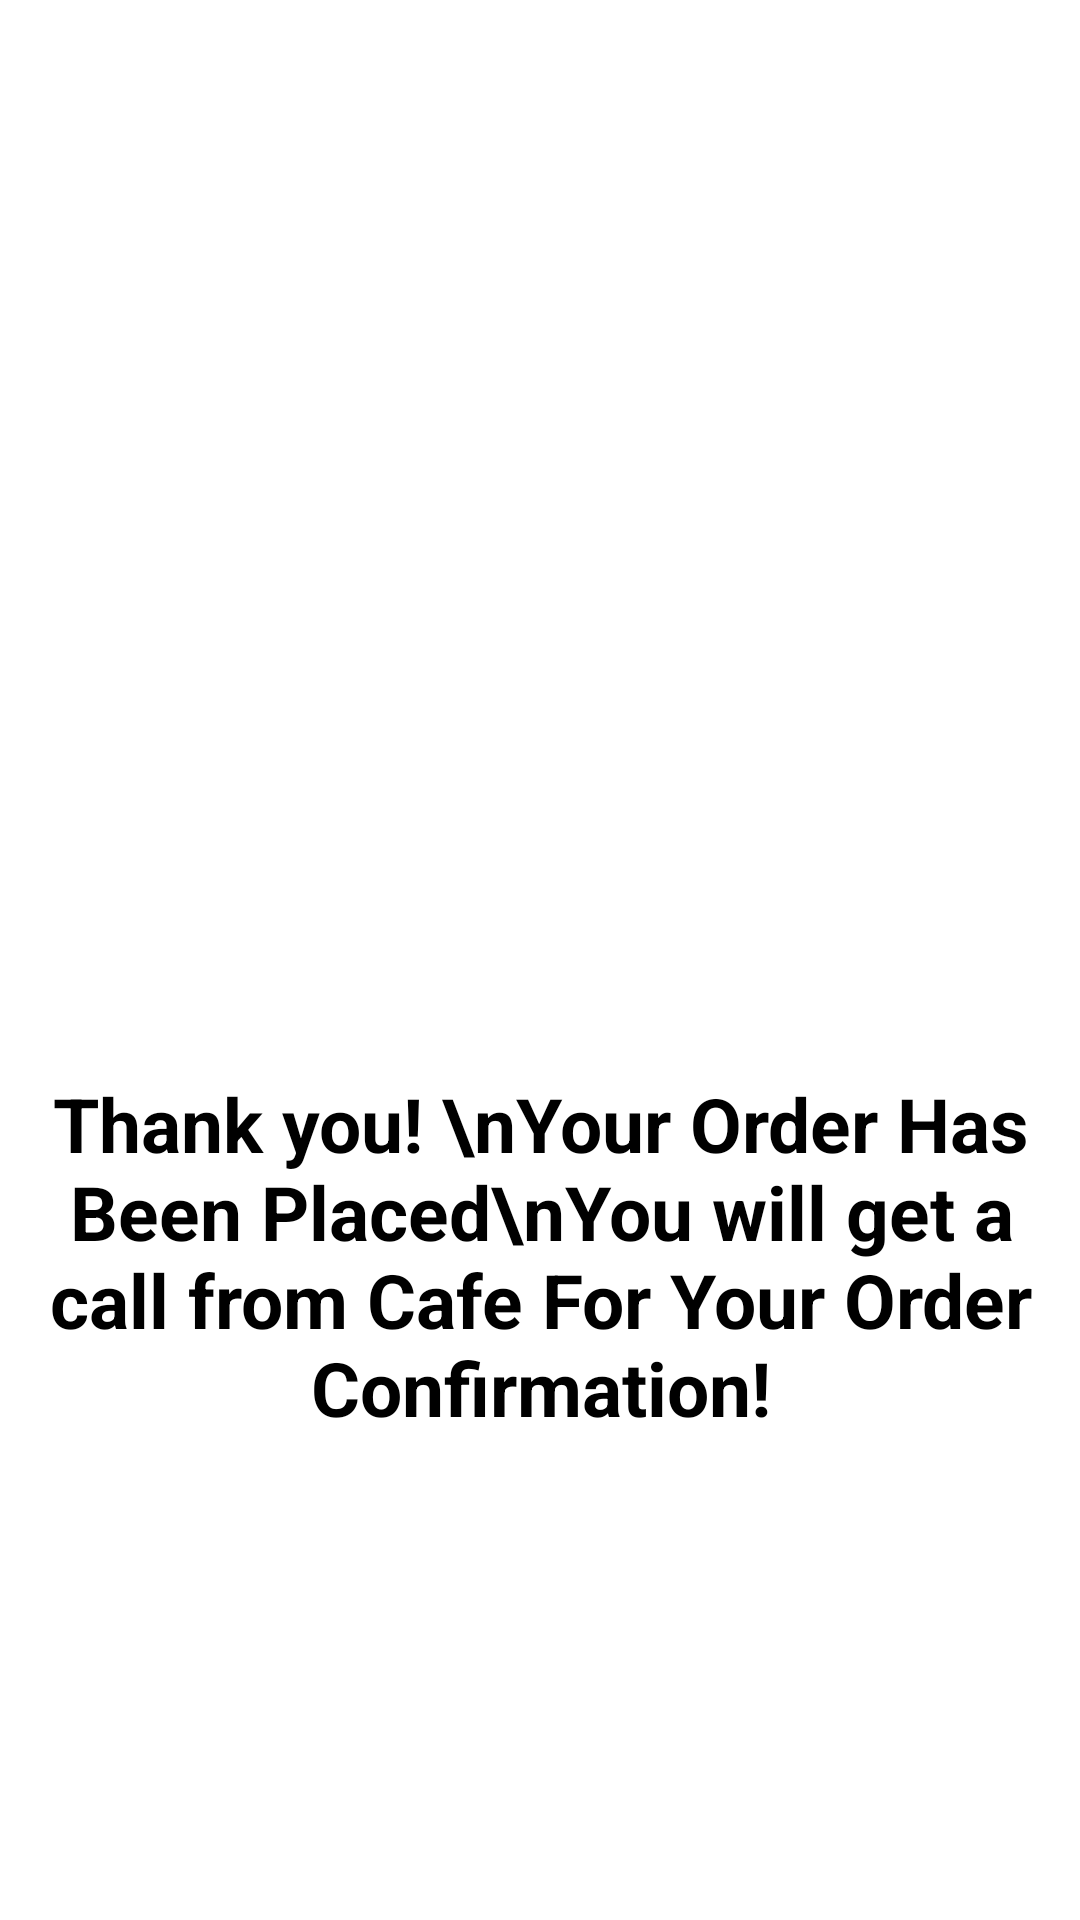

Here is an Android app screen rendered from its layout file. Give the layout XML and the strings, colors and styles it references.
<!-- AndroidManifest.xml: application theme Theme.AbhisCafe -->
<!-- res/layout/activity_thankyou.xml -->
<?xml version="1.0" encoding="utf-8"?>
<androidx.constraintlayout.widget.ConstraintLayout xmlns:android="http://schemas.android.com/apk/res/android"
    xmlns:app="http://schemas.android.com/apk/res-auto"
    xmlns:tools="http://schemas.android.com/tools"
    android:layout_width="match_parent"
    android:background="@color/white"
    android:layout_height="match_parent"
    tools:context=".Thankyou">

    <ImageView
        android:layout_width="250dp"
        android:layout_height="250dp"
        android:src="@drawable/dn"
        app:layout_constraintBottom_toTopOf="@+id/thankyou"
        app:layout_constraintEnd_toEndOf="parent"
        app:layout_constraintHorizontal_bias="0.496"
        app:layout_constraintStart_toStartOf="parent"
        app:layout_constraintTop_toTopOf="parent"
        app:layout_constraintVertical_bias="0.659" />

    <TextView
        android:id="@+id/thankyou"
        android:layout_width="363dp"
        android:layout_height="182dp"
        android:text="Thank you! \nYour Order Has Been Placed\nYou will get a call from Cafe For Your Order Confirmation!"
        android:textAlignment="center"
        android:textColor="@color/black"
        android:textSize="25sp"
        android:textStyle="bold"
        app:layout_constraintBottom_toBottomOf="parent"
        app:layout_constraintEnd_toEndOf="parent"
        app:layout_constraintStart_toStartOf="parent"
        app:layout_constraintTop_toTopOf="parent"
        app:layout_constraintVertical_bias="0.781" />

</androidx.constraintlayout.widget.ConstraintLayout>
<!-- resources referenced by this layout -->
<resources>
  <color name="black">#FF000000</color>
  <color name="white">#FFFFFFFF</color>
  <style name="Theme.AbhisCafe" parent="Theme.MaterialComponents.DayNight.NoActionBar">
          
          <item name="colorPrimary">@color/purple_500</item>
          <item name="colorPrimaryVariant">@color/purple_700</item>
          <item name="colorOnPrimary">@color/white</item>
          
          <item name="colorSecondary">@color/teal_200</item>
          <item name="colorSecondaryVariant">@color/teal_700</item>
          <item name="colorOnSecondary">@color/black</item>
          
          <item name="android:statusBarColor" tools:targetApi="l">?attr/colorPrimaryVariant</item>
          
      </style>
  <color name="purple_500">#FF5353</color>
  <color name="purple_700">#FF5353</color>
  <color name="teal_200">#FF03DAC5</color>
  <color name="teal_700">#FF018786</color>
</resources>
